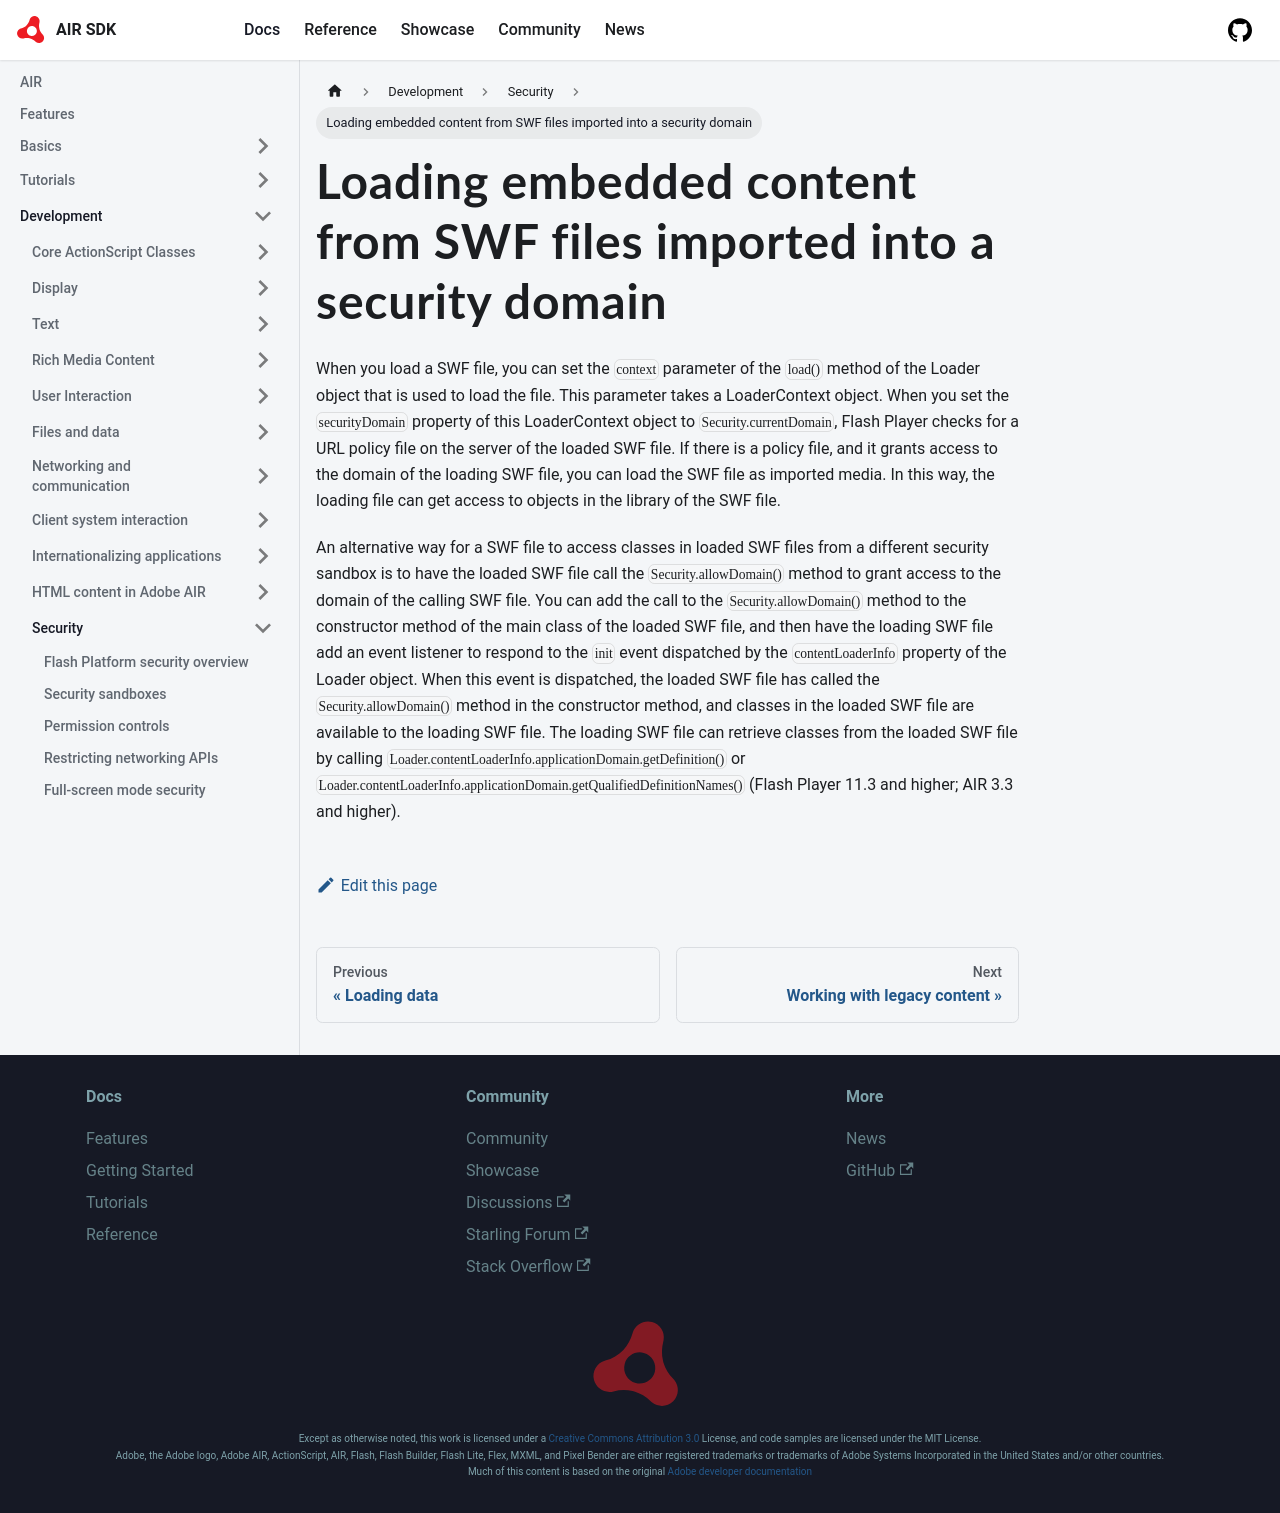

repository: airsdk/airsdk.dev · page: docs/development/security/loading-embedded-content-from-swf-files-loaded-into-a-security-domain.html · generator: docusaurus

---
sidebar_position: 11
---

# Loading embedded content from SWF files imported into a security domain

When you load a SWF file, you can set the `context` parameter of the `load()`
method of the Loader object that is used to load the file. This parameter takes
a LoaderContext object. When you set the `securityDomain` property of this
LoaderContext object to `Security.currentDomain`, Flash Player checks for a URL
policy file on the server of the loaded SWF file. If there is a policy file, and
it grants access to the domain of the loading SWF file, you can load the SWF
file as imported media. In this way, the loading file can get access to objects
in the library of the SWF file.

An alternative way for a SWF file to access classes in loaded SWF files from a
different security sandbox is to have the loaded SWF file call the
`Security.allowDomain()` method to grant access to the domain of the calling SWF
file. You can add the call to the `Security.allowDomain()` method to the
constructor method of the main class of the loaded SWF file, and then have the
loading SWF file add an event listener to respond to the `init` event dispatched
by the `contentLoaderInfo` property of the Loader object. When this event is
dispatched, the loaded SWF file has called the `Security.allowDomain()` method
in the constructor method, and classes in the loaded SWF file are available to
the loading SWF file. The loading SWF file can retrieve classes from the loaded
SWF file by calling `Loader.contentLoaderInfo.applicationDomain.getDefinition()`
or `Loader.contentLoaderInfo.applicationDomain.getQualifiedDefinitionNames()`
(Flash Player 11.3 and higher; AIR 3.3 and higher).
